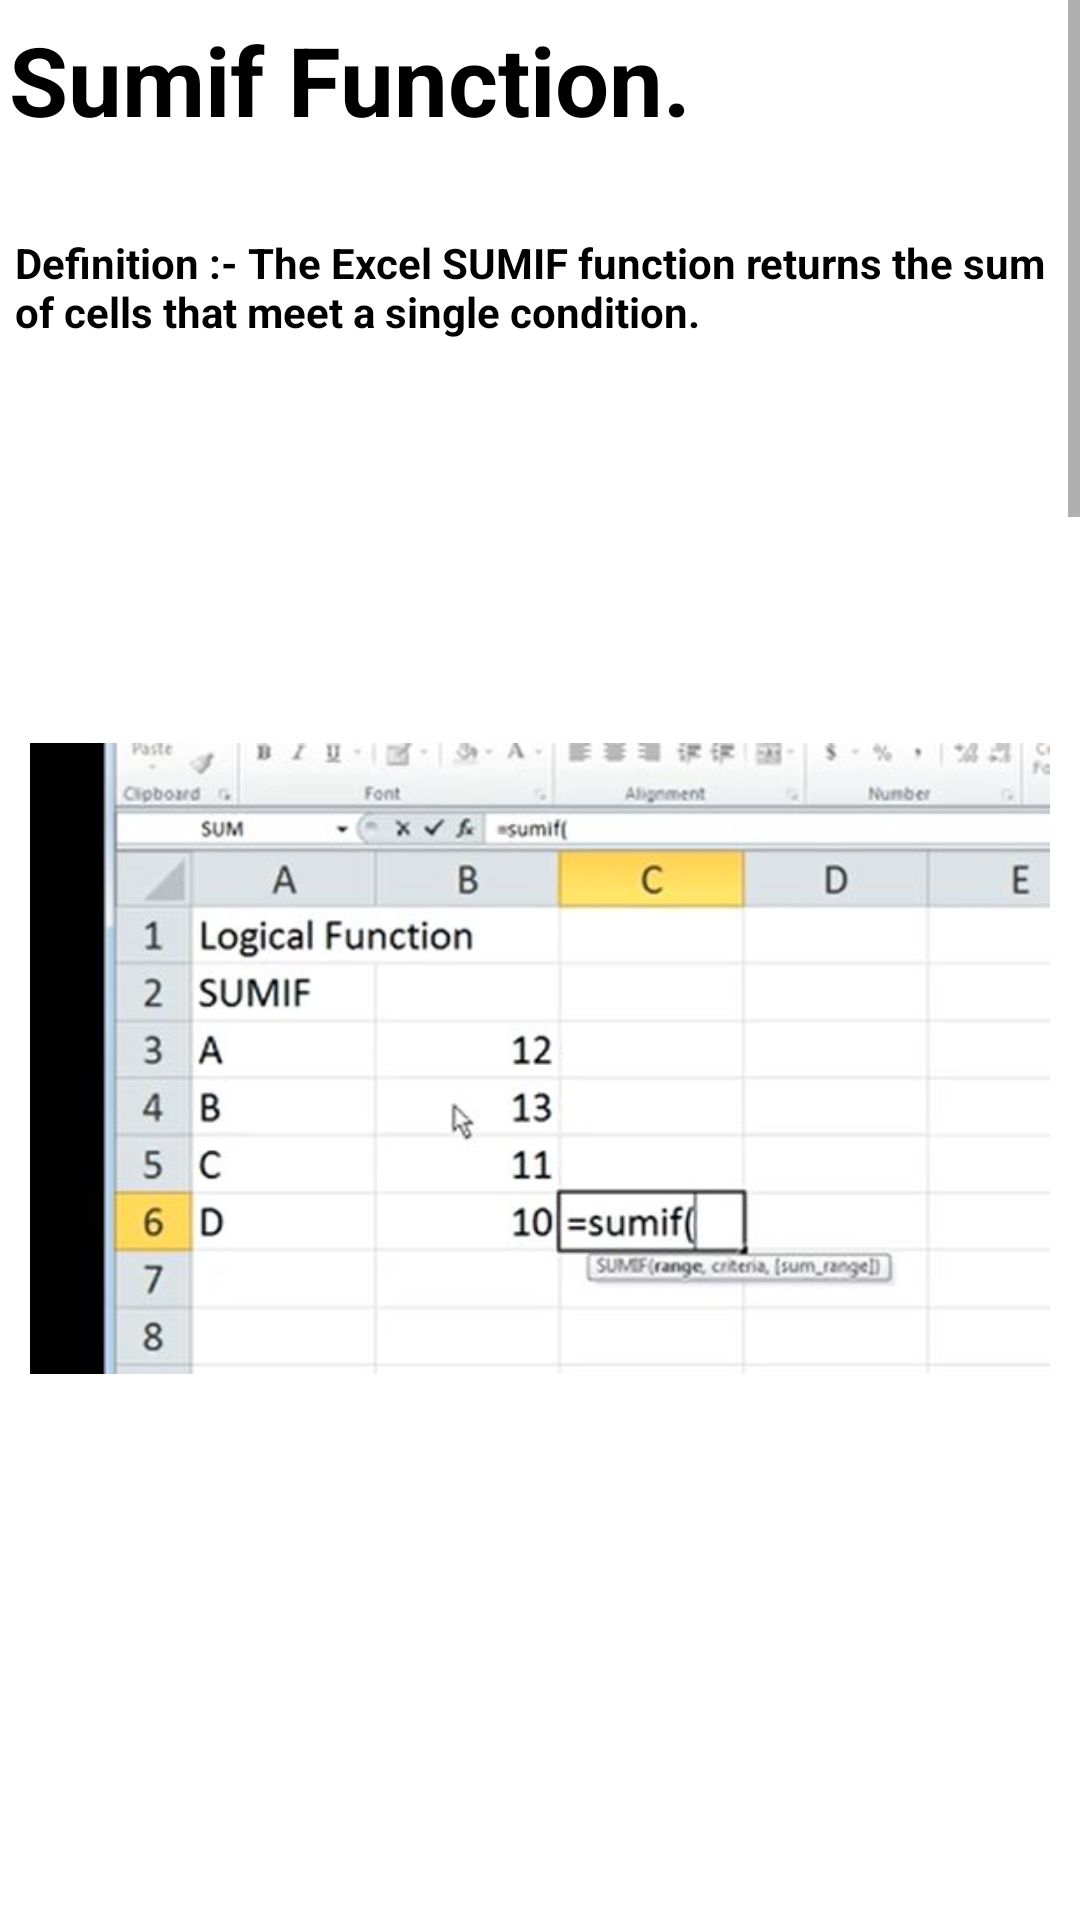

The Android layout XML behind this screen, and the referenced resources:
<!-- AndroidManifest.xml: application theme Theme.ExcelGuide -->
<!-- res/layout/activity_main39.xml -->
<?xml version="1.0" encoding="utf-8"?>
<androidx.constraintlayout.widget.ConstraintLayout xmlns:android="http://schemas.android.com/apk/res/android"
    xmlns:app="http://schemas.android.com/apk/res-auto"
    xmlns:tools="http://schemas.android.com/tools"
    android:layout_width="match_parent"
    android:layout_height="match_parent"
    tools:context=".MainActivity40">
    <ScrollView
        android:layout_width="match_parent"
        android:layout_height="match_parent">
        <LinearLayout
            android:layout_width="match_parent"
            android:layout_height="match_parent"
            android:orientation="vertical">

            <TextView
                android:layout_width="match_parent"
                android:layout_height="wrap_content"
                android:text="Sumif Function."
                android:textSize="32sp"
                android:layout_marginStart="3dp"
                android:layout_marginTop="5dp"
                android:layout_marginBottom="10dp"
                android:textStyle="bold"
                android:textColor="@color/black"/>
            <TextView
                android:layout_width="match_parent"
                android:layout_height="wrap_content"
                android:text="Definition :- The Excel SUMIF function returns the sum of cells that meet a single condition."
                android:textSize="14sp"
                android:layout_marginStart="5dp"
                android:layout_marginTop="20dp"
                android:textStyle="bold"
                android:textColor="@color/black"/>

            <ImageView
                android:layout_width="match_parent"
                android:layout_height="wrap_content"
                android:src="@drawable/sumif1"
                android:padding="10dp"
                android:layout_marginTop="50dp" />
            <ImageView
                android:layout_width="match_parent"
                android:layout_height="wrap_content"
                android:src="@drawable/sumif2"
                android:padding="10dp"
                android:layout_marginTop="50dp" />
            <ImageView
                android:layout_width="match_parent"
                android:layout_height="wrap_content"
                android:src="@drawable/sumif3"
                android:padding="10dp"
                android:layout_marginTop="50dp" />
            <ImageView
                android:layout_width="match_parent"
                android:layout_height="wrap_content"
                android:src="@drawable/sumif4"
                android:padding="10dp"
                android:layout_marginTop="50dp" />
            <ImageView
                android:layout_width="match_parent"
                android:layout_height="wrap_content"
                android:src="@drawable/resultsumif"
                android:padding="10dp"
                android:layout_marginTop="50dp" />

            <TextView
                android:layout_width="match_parent"
                android:layout_height="wrap_content"
                android:text="Tip:-\n
1.Press “enter” to execute command. \n
2.Use “,” to give another value
3.Between “ “ text can be entered\n
4.Select cell in brackets which you want to change\n
5.“ctrl” + “c” will copy the cell\n
6.“ctrl” + “right click” will select multiple cells\n
7.“ctrl” + “v” will paste the data/command/formula/logic"
                android:textSize="14sp"
                android:layout_marginStart="10dp"
                android:layout_marginTop="20dp"
                android:textStyle="bold"
                android:textColor="@color/black"
                android:layout_marginBottom="10dp"/>


        </LinearLayout>
    </ScrollView>

</androidx.constraintlayout.widget.ConstraintLayout>
<!-- resources referenced by this layout -->
<resources>
  <color name="black">#FF000000</color>
  <!-- drawable resultsumif: jpg bitmap (drawable, 27394 bytes) -->
  <!-- drawable sumif1: jpg bitmap (drawable, 31514 bytes) -->
  <!-- drawable sumif2: jpg bitmap (drawable, 32366 bytes) -->
  <!-- drawable sumif3: jpg bitmap (drawable, 35977 bytes) -->
  <!-- drawable sumif4: jpg bitmap (drawable, 38159 bytes) -->
  <style name="Theme.ExcelGuide" parent="Theme.MaterialComponents.DayNight.DarkActionBar">
          
          <item name="colorPrimary">@color/purple_500</item>
          <item name="colorPrimaryVariant">@color/purple_700</item>
          <item name="colorOnPrimary">@color/white</item>
          
          <item name="colorSecondary">@color/teal_200</item>
          <item name="colorSecondaryVariant">@color/teal_700</item>
          <item name="colorOnSecondary">@color/black</item>
          
          <item name="android:statusBarColor" tools:targetApi="l">?attr/colorPrimaryVariant</item>
          
          <item name="android:layout_width">match_parent</item>
          <item name="android:layout_height">match_parent</item>
  
  
      </style>
  <color name="purple_500">#2AAA8A</color>
  <color name="purple_700">#00A36C</color>
  <color name="white">#FFFFFFFF</color>
  <color name="teal_200">#FF03DAC5</color>
  <color name="teal_700">#FF018786</color>
</resources>
